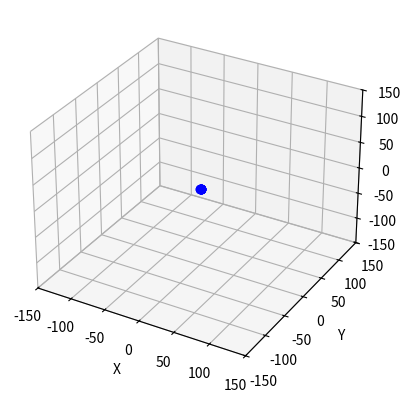

Here is the Python script that generated this plot:
import numpy as np
from scipy.integrate import odeint
import matplotlib.pyplot as plt
from matplotlib.animation import FuncAnimation

fig, ax = plt.subplots(subplot_kw={"projection": "3d"})
frames = 500
t = np.linspace(0, 400, frames)

k = 0.02
p = 0.01
V = 0.01
m = 0.0095
w = 0.26
r = 0.18
gama = 0.04
g = 9.81


def move_func(s, t):
    sp = []

    for i in range(10):
        idx = i * 6
        x, vx, y, vy, z, vz = s[idx:idx + 6]

        dx_dt = vx
        dvx_dt = -(vx ** 2 + vy ** 2) / (x ** 2 + y ** 2) * x + k * vx + 0.5 * (m * w ** 2 * r) + 0.01 *(m * vx ** 2 / r) - gama * 0.1 *(vx ** 2 + vy ** 2) / (x ** 2 + y ** 2) * x
        dy_dt = vy
        dvy_dt = -(vx ** 2 + vy ** 2) / (x ** 2 + y ** 2) * y + k * vy + 0.01 *(m * w ** 2 * r) + 0.01 *(m * vy ** 2 / r) - gama * 0.1 *(vx ** 2 + vy ** 2) / (x ** 2 + y ** 2) * y
        dz_dt = vz
        dvz_dt = k * vz + 0.01 * (m * w ** 2 * r) + p * V * g

        sp.extend([dx_dt, dvx_dt, dy_dt, dvy_dt, dz_dt, dvz_dt])

    return sp


s0 = []
vx0 = 0.1
vy0 = 0.2
vz0 = 0.4

for i in range(10):
    x0 = 1 + i * 0.01
    y0 = 0 + i * 0.01
    z0 = 1 + i * 0.01
    s0.extend([x0, vx0, y0, vy0, z0, vz0])

sol = odeint(move_func, s0, t)

balls = [ax.plot([], [], [], 'o', color='b')[0] for _ in range(10)]
lines = [ax.plot([], [], [], '-', color='b')[0] for _ in range(10)]


def animate(i):
    for j in range(10):
        balls[j].set_data([sol[i][j * 6]], [sol[i][j * 6 + 2]])
        balls[j].set_3d_properties([sol[i][j * 6 + 5]])
        lines[j].set_data(sol[:i + 1, j * 6], sol[:i + 1, j * 6 + 2])
        lines[j].set_3d_properties(sol[:i + 1, j * 6 + 5])

    return balls + lines


edge = 150
ax.set_xlim([-edge, edge])
ax.set_xlabel('X')
ax.set_ylim([-edge, edge])
ax.set_ylabel('Y')
ax.set_zlim([-edge, edge])
ax.set_zlabel('Z')

ani = FuncAnimation(fig, animate, frames=frames, interval=30, blit=True)
plt.show()
